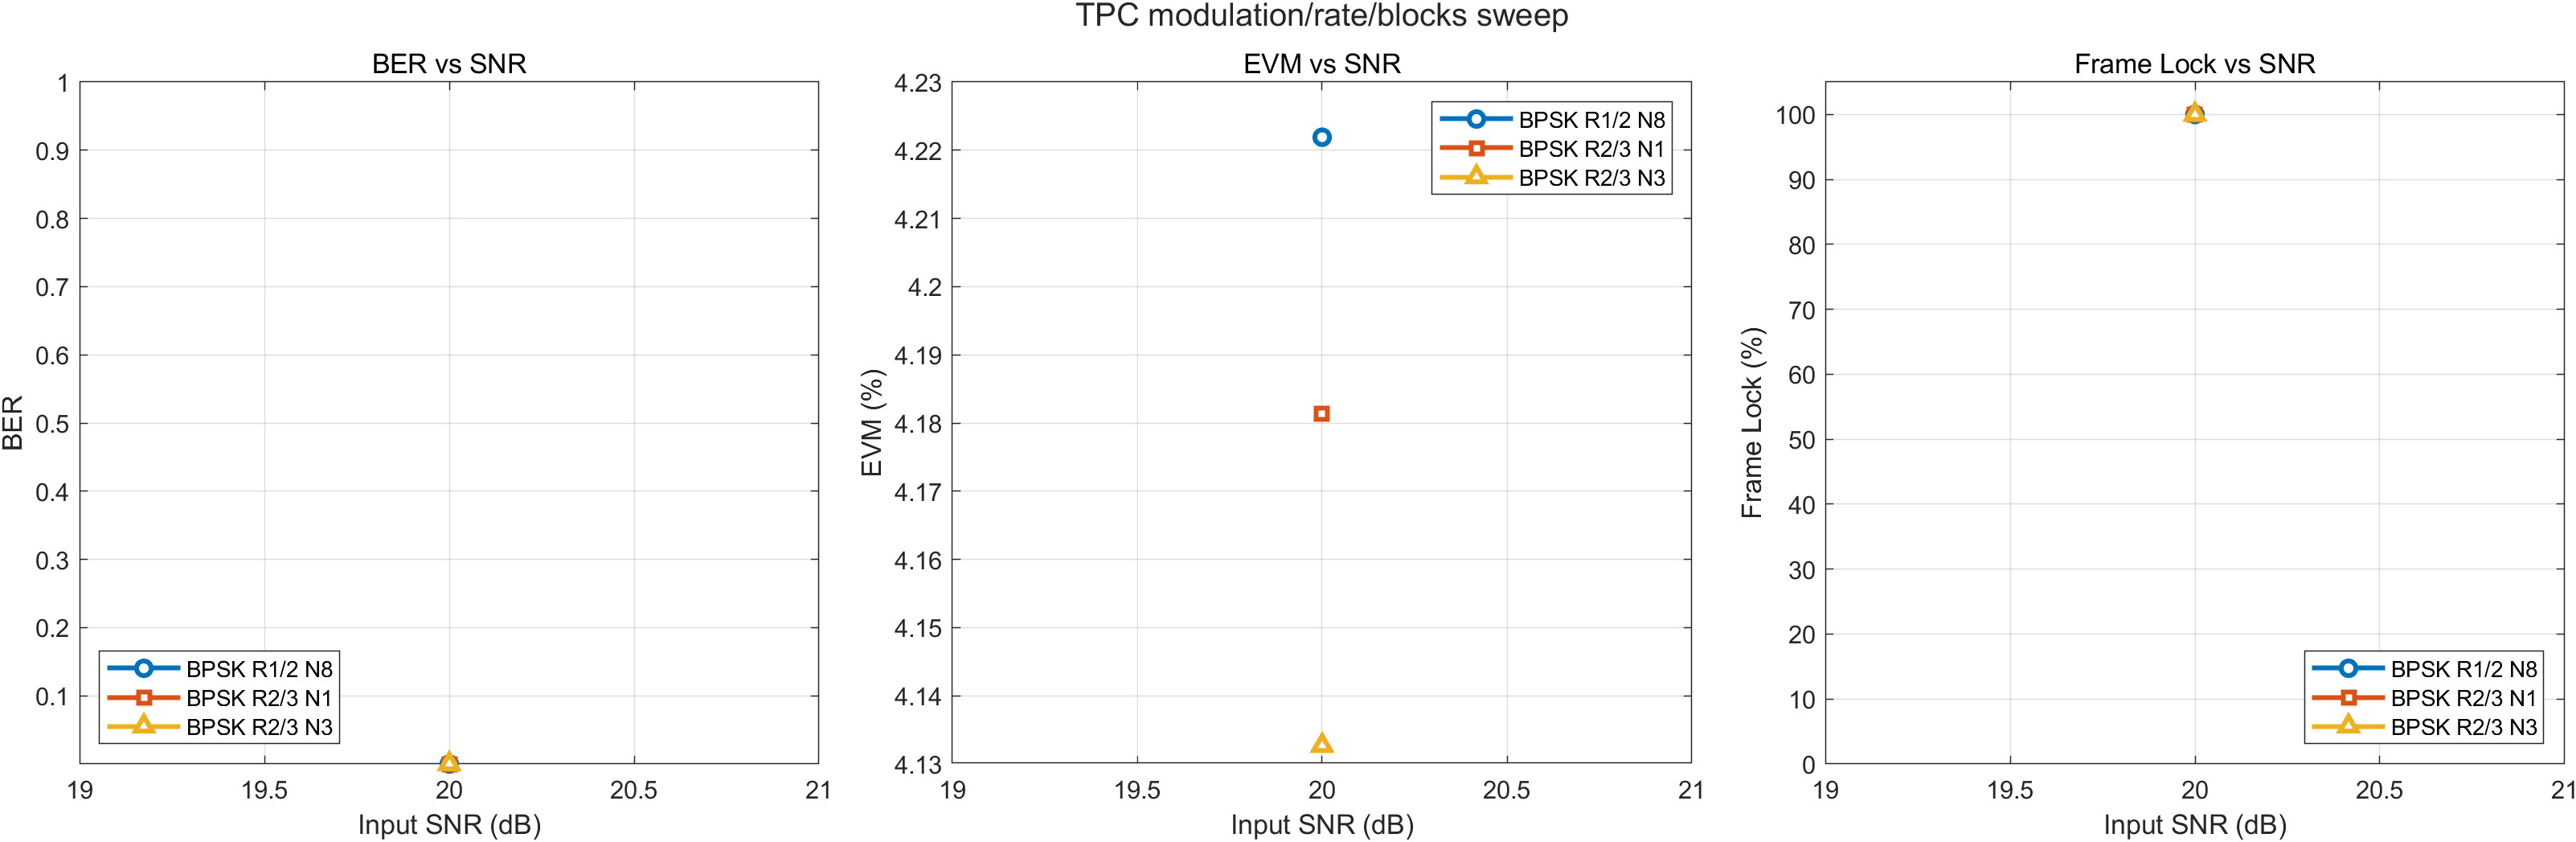

The data file committed next to this chart (first rows):
Modulation, TPCCodeRate, TPCBlocksPerTF, Note, InputSNR_dB, BER, FER, EVM_post_pct, SNR_est_dB, LockRate_pct, AcquisitionFrames, NumBytesInTransferFrame, Success, ErrorMsg
BPSK, 1/2, 8, TM TPC rate 1/2, 8 blocks/TF, 20, 0, 0, 4.222, 27.49, 100, 2, 2025, 1, 
BPSK, 2/3, 1, TM TPC rate 2/3, 1 blocks/TF, 20, 0, 0, 4.181, 27.57, 100, 2, 338, 1, 
BPSK, 2/3, 3, TM TPC rate 2/3, 3 blocks/TF, 20, 0, 0, 4.133, 27.68, 100, 2, 1014, 1, 
